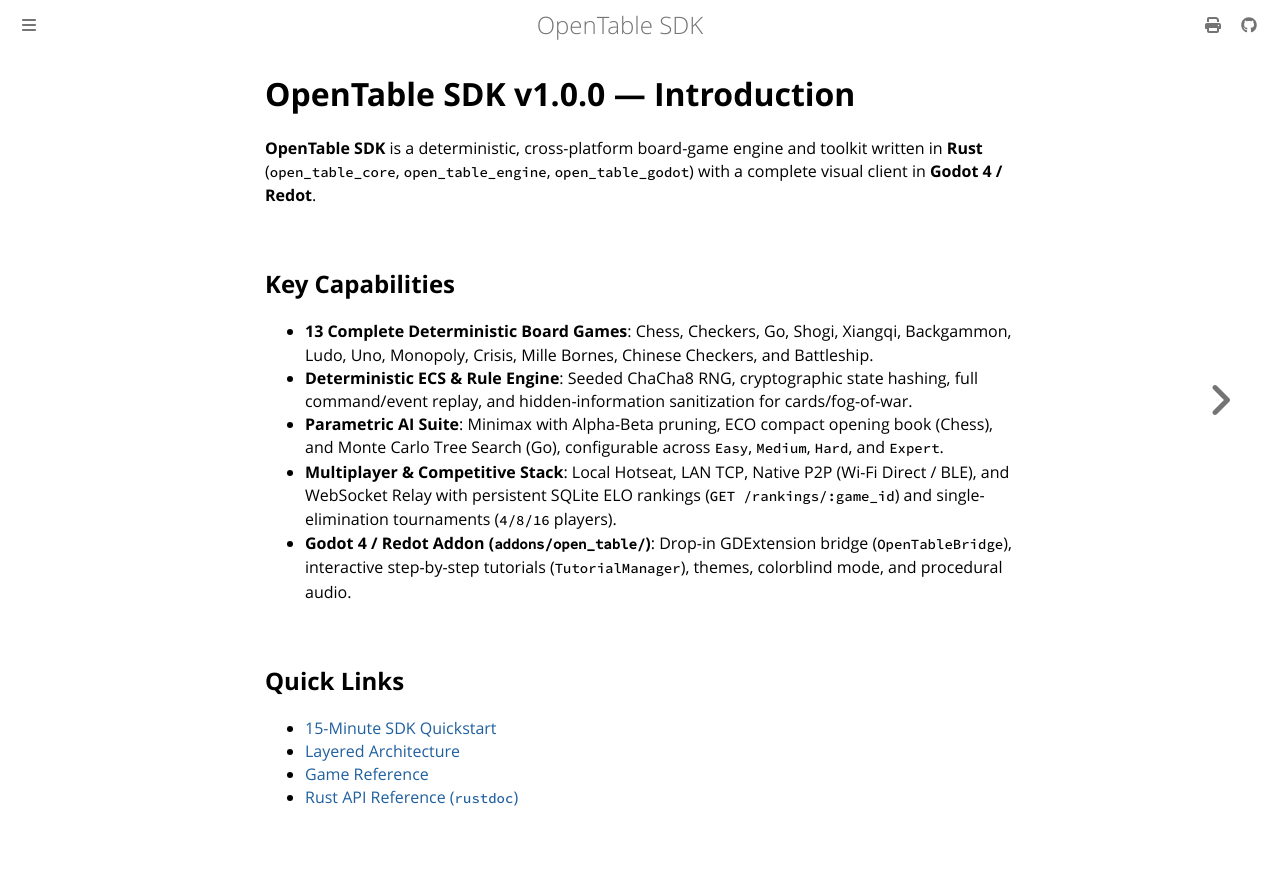

repository: joduranvillan/games_tables_sdk · page: docs/introduction.html · generator: mdbook

# OpenTable SDK v1.0.0 — Introduction

**OpenTable SDK** is a deterministic, cross-platform board-game engine and toolkit written in **Rust** (`open_table_core`, `open_table_engine`, `open_table_godot`) with a complete visual client in **Godot 4 / Redot**.

## Key Capabilities

- **13 Complete Deterministic Board Games**: Chess, Checkers, Go, Shogi, Xiangqi, Backgammon, Ludo, Uno, Monopoly, Crisis, Mille Bornes, Chinese Checkers, and Battleship.
- **Deterministic ECS & Rule Engine**: Seeded ChaCha8 RNG, cryptographic state hashing, full command/event replay, and hidden-information sanitization for cards/fog-of-war.
- **Parametric AI Suite**: Minimax with Alpha-Beta pruning, ECO compact opening book (Chess), and Monte Carlo Tree Search (Go), configurable across `Easy`, `Medium`, `Hard`, and `Expert`.
- **Multiplayer & Competitive Stack**: Local Hotseat, LAN TCP, Native P2P (Wi-Fi Direct / BLE), and WebSocket Relay with persistent SQLite ELO rankings (`GET /rankings/:game_id`) and single-elimination tournaments (`4/8/16` players).
- **Godot 4 / Redot Addon (`addons/open_table/`)**: Drop-in GDExtension bridge (`OpenTableBridge`), interactive step-by-step tutorials (`TutorialManager`), themes, colorblind mode, and procedural audio.

## Quick Links

- [15-Minute SDK Quickstart](./quickstart.md)
- [Layered Architecture](./architecture.md)
- [Game Reference](./games/README.md)
- [Rust API Reference (`rustdoc`)](./api/open_table_core/index.html)
